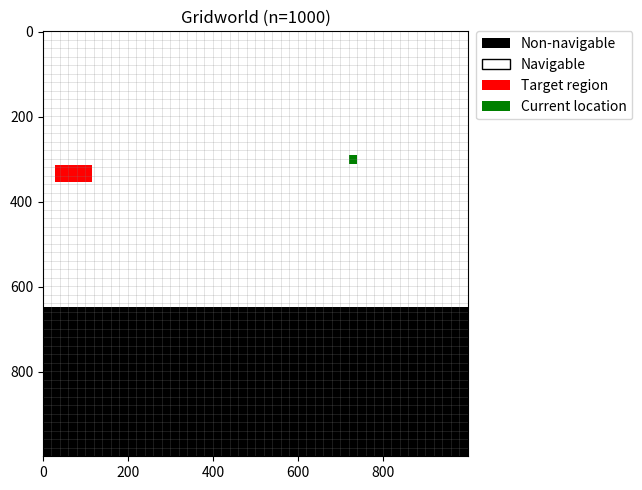

Write the Python code that produced this figure. (Note: this script raises an exception after producing the figure.)
import matplotlib.pyplot as plt
import numpy as np
from matplotlib.colors import ListedColormap


def display_gridworld(
    screenshot_dim: tuple[int, int],
    target_dim: tuple[int, int],
    target_loc: tuple[int, int],
    mouse_loc: tuple[int, int],
    matrix_size: int = 1000,
):
    screenshot_width, screenshot_height = screenshot_dim
    target_width, target_height = target_dim
    target_x, target_y = target_loc
    mouse_x, mouse_y = mouse_loc
    side_len = max(screenshot_dim)
    scale_factor = matrix_size / side_len

    if matrix_size >= 1000:
        grid_spacing = 20
        target_min = 40
        mouse_min = 20
    elif matrix_size >= 100:
        grid_spacing = 2
        target_min = 4
        mouse_min = 2
    else:
        grid_spacing = 1
        target_min = 2
        mouse_min = 1

    # create matrix: dim = n * n; n = matrix_size
    matrix = np.zeros((matrix_size, matrix_size), dtype=int)

    # fill navigable area with 1
    display_height_scaled = int(screenshot_height * scale_factor)
    display_width_scaled = int(screenshot_width * scale_factor)
    matrix[:display_height_scaled, :display_width_scaled] = 1

    # fill target area with 2
    target_x_scaled = int(target_x * scale_factor)  # x_start
    target_y_scaled = int(target_y * scale_factor)  # y_start
    target_w_scaled = max(int(target_width * scale_factor), target_min)
    target_h_scaled = max(int(target_height * scale_factor), target_min)
    y_end = min(target_y_scaled + target_h_scaled, matrix_size)
    x_end = min(target_x_scaled + target_w_scaled, matrix_size)
    matrix[target_y_scaled:y_end, target_x_scaled:x_end] = 2

    # fill mouse location with 3
    mouse_x_scaled = int(mouse_x * scale_factor)
    mouse_y_scaled = int(mouse_y * scale_factor)
    # Compute half size for centering
    half_mouse = mouse_min // 2
    # Compute bounds with clipping to matrix edges
    y_start = max(0, mouse_y_scaled - half_mouse)
    y_end = min(matrix_size, mouse_y_scaled + half_mouse + 1)
    x_start = max(0, mouse_x_scaled - half_mouse)
    x_end = min(matrix_size, mouse_x_scaled + half_mouse + 1)
    # Slice assignment
    matrix[y_start:y_end, x_start:x_end] = 3

    # Create visualization
    fig, ax = plt.subplots(figsize=(7, 5))
    colors = ["black", "white", "red", "green"]
    cmap = ListedColormap(colors)
    im = ax.imshow(
        matrix,
        cmap=cmap,
        vmin=0,
        vmax=3,
        origin="upper",
        interpolation="none",
    )
    for i in range(0, matrix_size, grid_spacing):
        ax.axhline(y=i - 0.5, color="gray", linewidth=0.5, alpha=0.3)
        ax.axvline(x=i - 0.5, color="gray", linewidth=0.5, alpha=0.3)
    ax.set_title(f"Gridworld (n={matrix_size})", fontsize=12)
    legend_elements = [
        plt.Rectangle((0, 0), 1, 1, facecolor="black", label="Non-navigable"),
        plt.Rectangle(
            (0, 0),
            1,
            1,
            facecolor="white",
            edgecolor="black",
            label="Navigable",
        ),
        plt.Rectangle((0, 0), 1, 1, facecolor="red", label="Target region"),
        plt.Rectangle(
            (0, 0), 1, 1, facecolor="green", label="Current location"
        ),
    ]
    ax.legend(
        handles=legend_elements,
        loc="upper left",
        bbox_to_anchor=(1.02, 1),
        borderaxespad=0,
    )
    plt.tight_layout()
    import datetime as dt
    import os

    file_dir = os.getcwd()
    data_dir = "data"
    test_dir = "test"
    datetime = dt.datetime.now().strftime("%Y-%m-%d-%H:%M:%S.%f")
    filename = f"gridworld_plot_{datetime}.png"
    file_path = os.path.join(file_dir, data_dir, test_dir, filename)
    plt.savefig(file_path)
    plt.show()

    # print location in matrix
    print(f"Matrix shape: {matrix.shape}")
    print(f"Mouse at: ({mouse_x_scaled}, {mouse_y_scaled})")
    print(f"Target region: ({target_x_scaled}, {target_y_scaled})")
    print(f"Target size: {target_w_scaled}x{target_h_scaled}")
    print(f"Navigable area: {np.sum(matrix == 1)} pixels")
    print(f"Target area: {np.sum(matrix == 2)} pixels")
    print(f"Mouse pixel: {np.sum(matrix == 3)} pixels")
    print(f"Non-navigable: {np.sum(matrix == 0)} pixels")
    return matrix


if __name__ == "__main__":
    display_gridworld(
        screenshot_dim=(3024, 1964),
        target_dim=(264, 62),
        target_loc=(90, 954),
        mouse_loc=(2206, 916),
        matrix_size=1000,
    )
